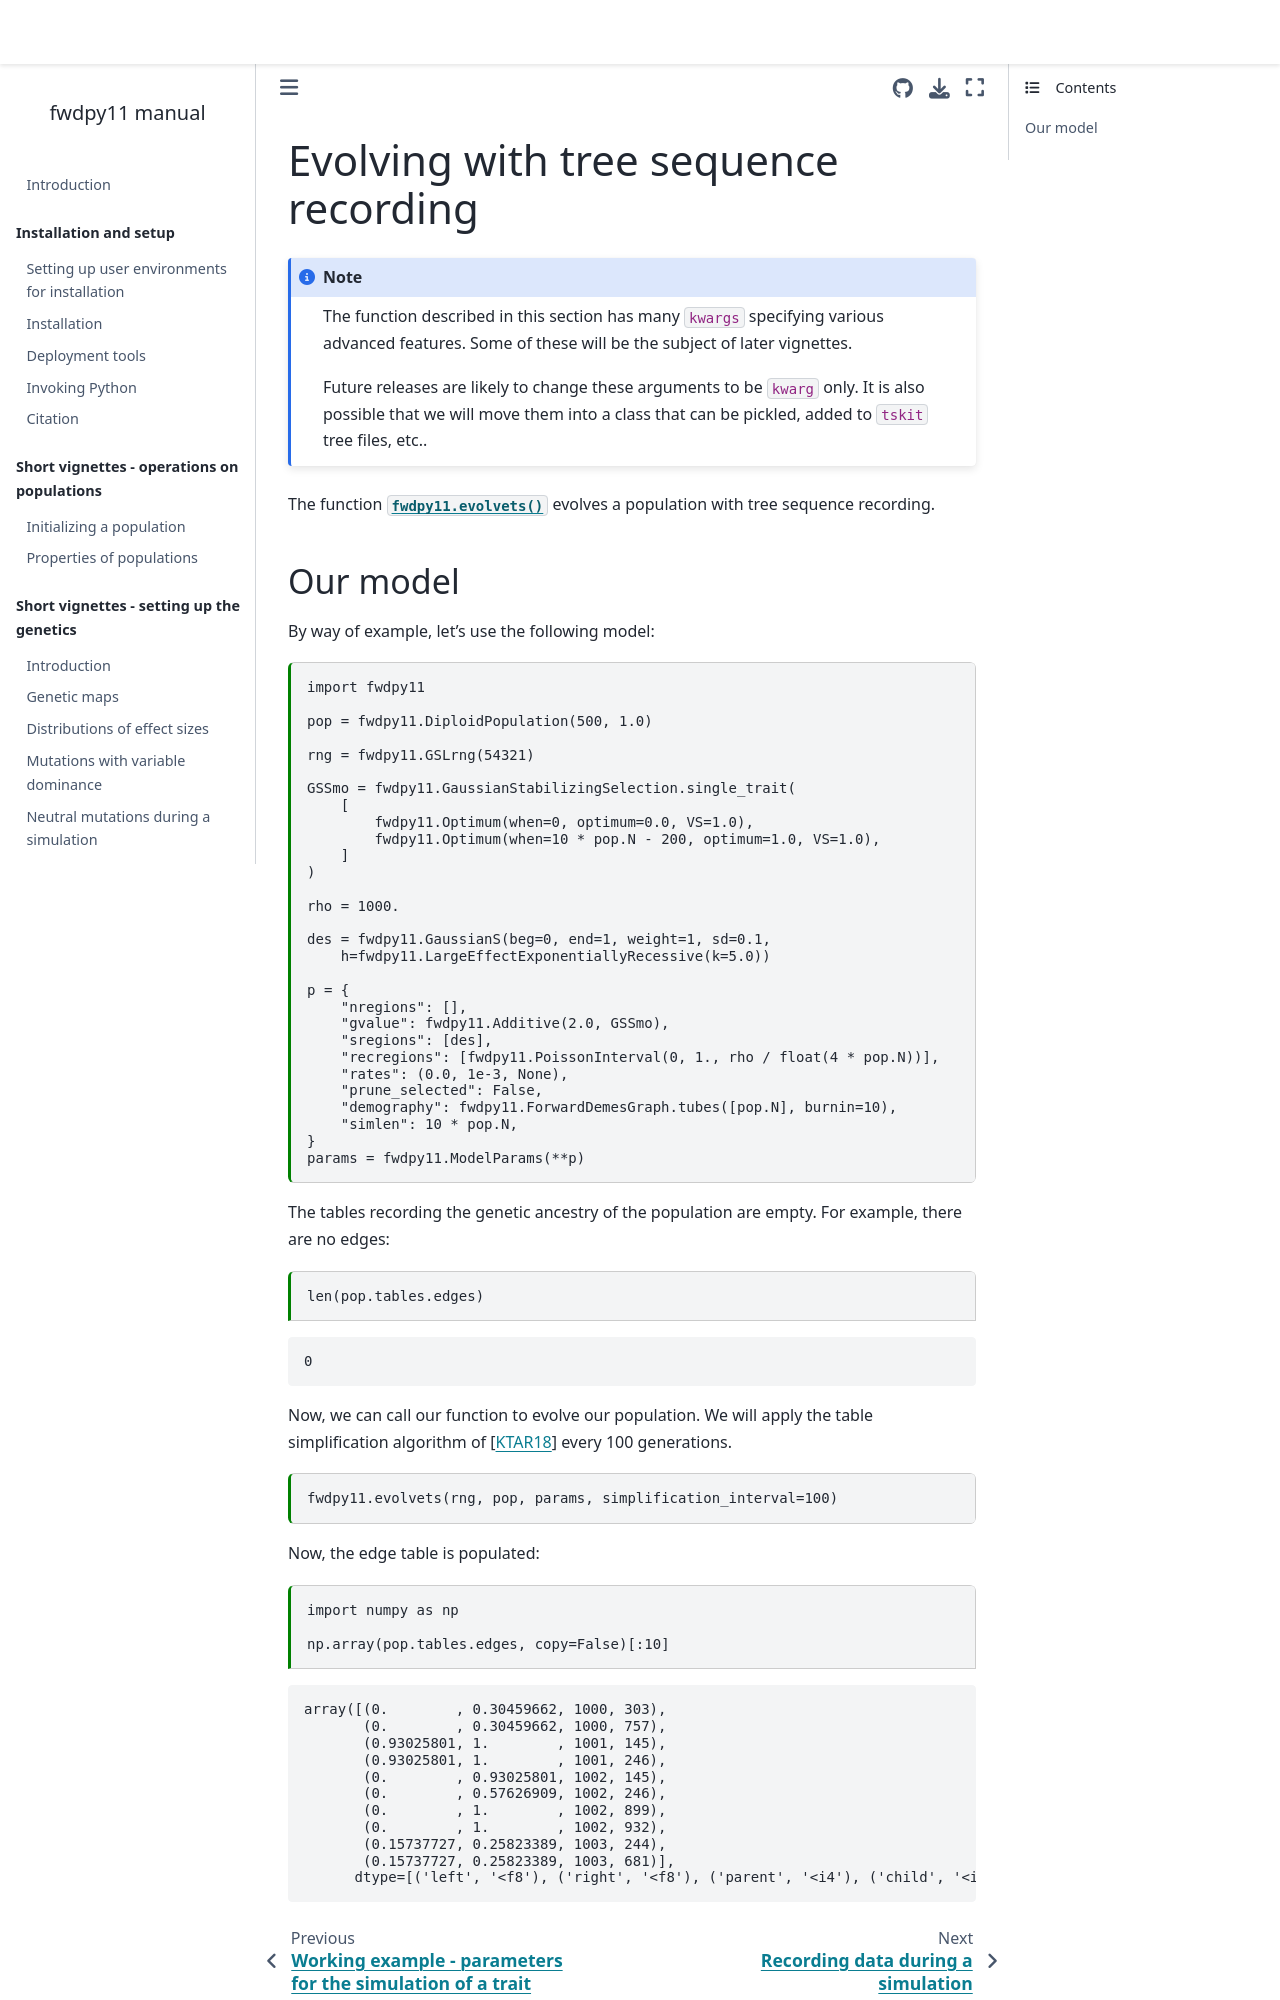

repository: molpopgen/fwdpy11 · page: short_vignettes/evolvets_vignette.html · generator: jekyll

---
jupytext:
  formats: md:myst
  text_representation:
    extension: .md
    format_name: myst
kernelspec:
  display_name: Python 3
  language: python
  name: python3
---

(evolvets_vignette)=

# Evolving with tree sequence recording

:::{note}
The function described in this section has many `kwargs` specifying various advanced features.
Some of these will be the subject of later vignettes.

Future releases are likely to change these arguments to be `kwarg` only.
It is also possible that we will move them into a class that can be pickled, added to `tskit` tree files, etc..
:::

The function {func}`fwdpy11.evolvets` evolves a population with tree sequence recording.
